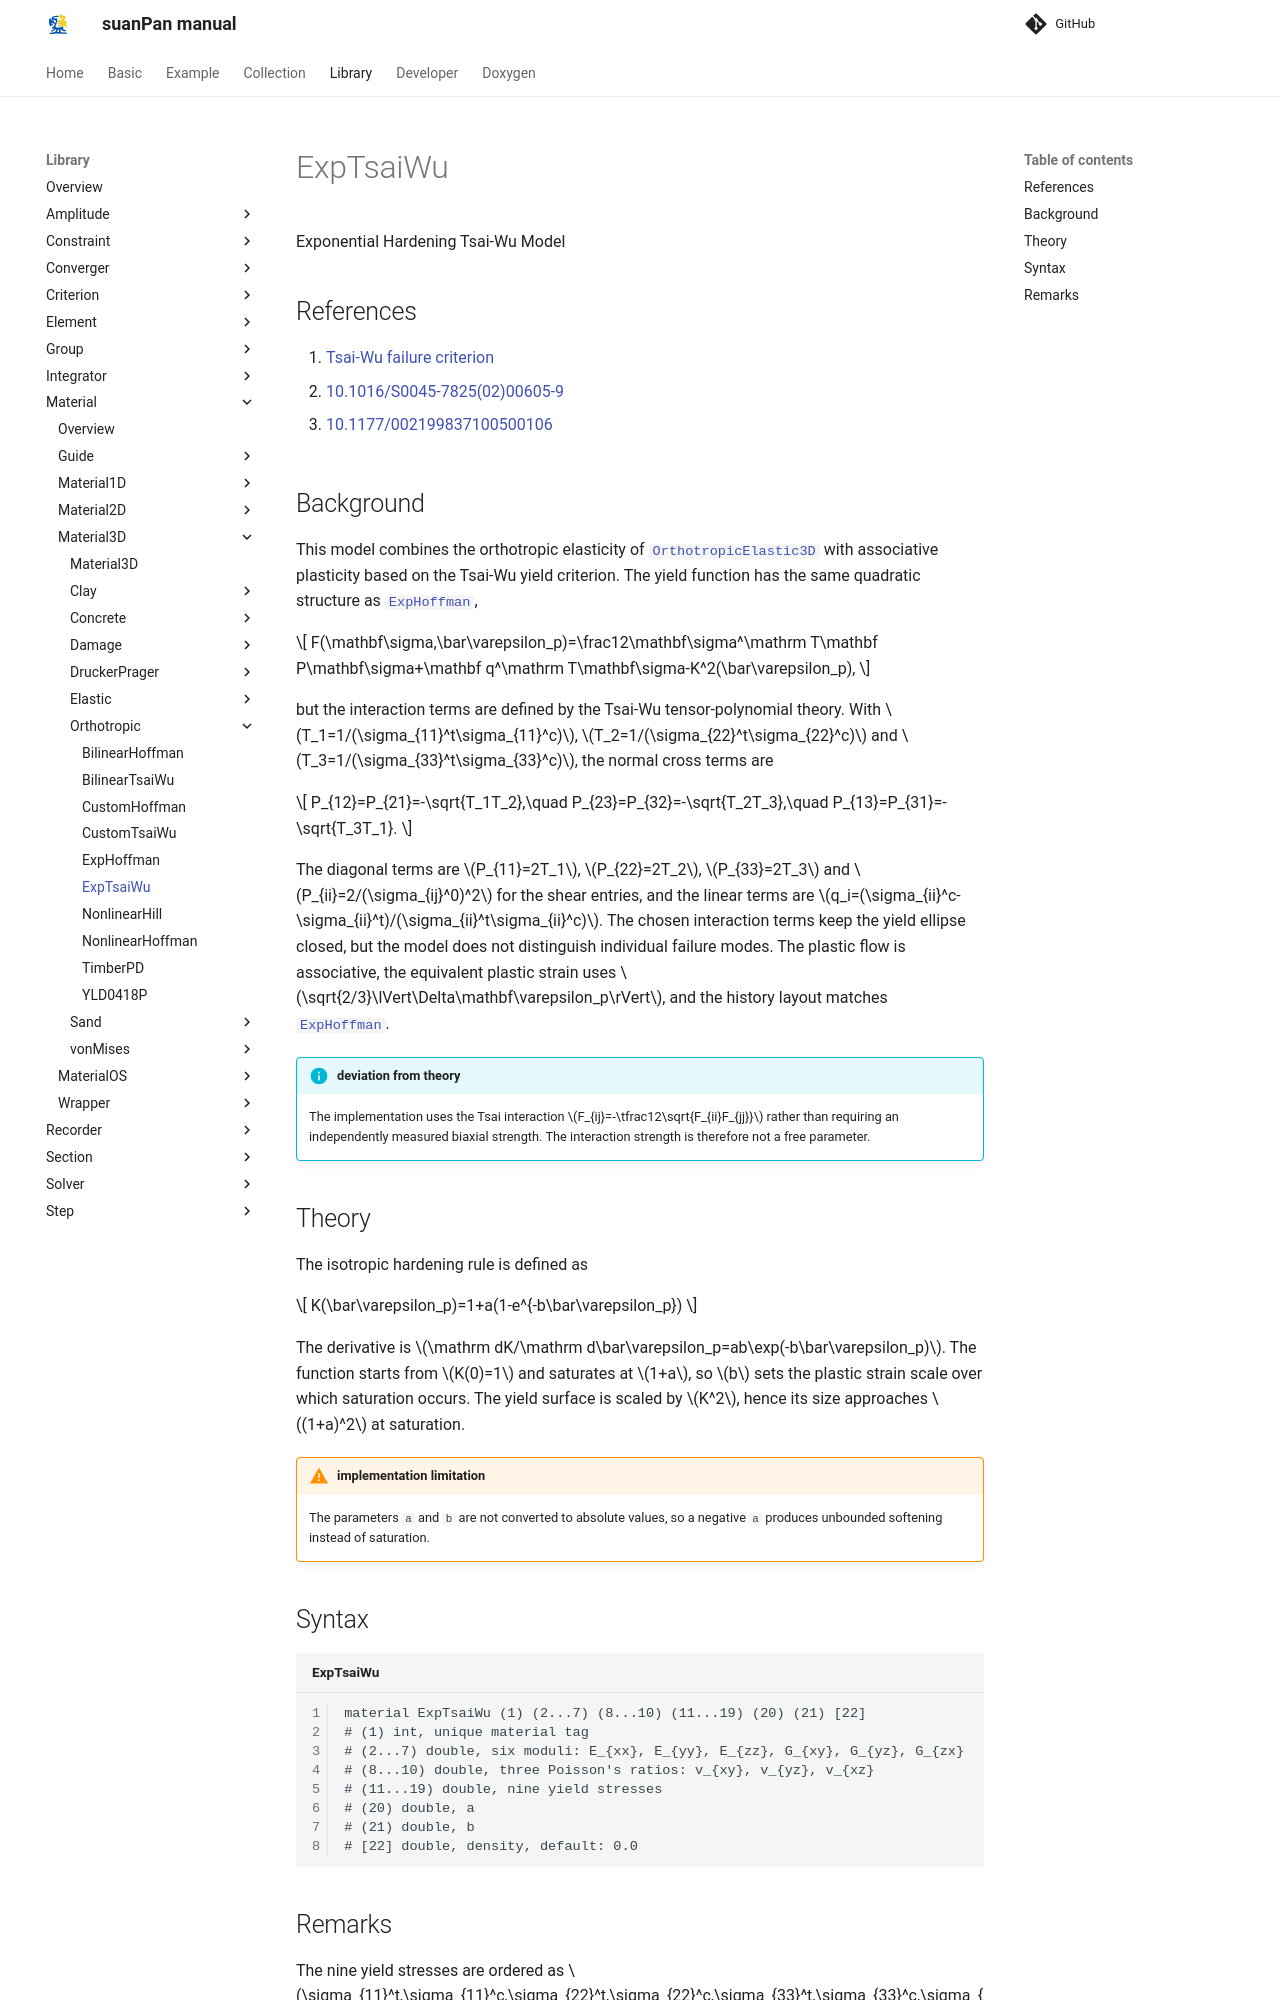

repository: TLCFEM/suanPan-manual · page: 4.4/Library/Material/Material3D/Orthotropic/ExpTsaiWu/index.html · generator: mkdocs

# ExpTsaiWu

Exponential Hardening Tsai-Wu Model

## References

1. [Tsai-Wu failure criterion](https://en.wikipedia.org/wiki/Tsai%E2%80%93Wu_failure_criterion)
2. [10.1016/S0045-7825(02)00605-9](https://doi.org/10.1016/S0045-7825(02)00605-9)

3. [10.1177/002199837100500106](https://doi.org/10.1177/002199837100500106)

## Background

This model combines the orthotropic elasticity of [`OrthotropicElastic3D`](../Elastic/OrthotropicElastic3D.md) with associative plasticity based on the Tsai-Wu yield criterion.
The yield function has the same quadratic structure as [`ExpHoffman`](ExpHoffman.md),

$$
F(\mathbf\sigma,\bar\varepsilon_p)=\frac12\mathbf\sigma^\mathrm T\mathbf P\mathbf\sigma+\mathbf q^\mathrm T\mathbf\sigma-K^2(\bar\varepsilon_p),
$$

but the interaction terms are defined by the Tsai-Wu tensor-polynomial theory.
With $$T_1=1/(\sigma_{11}^t\sigma_{11}^c)$$, $$T_2=1/(\sigma_{22}^t\sigma_{22}^c)$$ and $$T_3=1/(\sigma_{33}^t\sigma_{33}^c)$$, the normal cross terms are

$$
P_{12}=P_{21}=-\sqrt{T_1T_2},\quad P_{23}=P_{32}=-\sqrt{T_2T_3},\quad P_{13}=P_{31}=-\sqrt{T_3T_1}.
$$

The diagonal terms are $$P_{11}=2T_1$$, $$P_{22}=2T_2$$, $$P_{33}=2T_3$$ and $$P_{ii}=2/(\sigma_{ij}^0)^2$$ for the shear entries, and the linear terms are $$q_i=(\sigma_{ii}^c-\sigma_{ii}^t)/(\sigma_{ii}^t\sigma_{ii}^c)$$.
The chosen interaction terms keep the yield ellipse closed, but the model does not distinguish individual failure modes.
The plastic flow is associative, the equivalent plastic strain uses $$\sqrt{2/3}\lVert\Delta\mathbf\varepsilon_p\rVert$$, and the history layout matches [`ExpHoffman`](ExpHoffman.md).

!!! info "deviation from theory"
    The implementation uses the Tsai interaction $$F_{ij}=-\tfrac12\sqrt{F_{ii}F_{jj}}$$ rather than requiring an independently measured biaxial strength.
    The interaction strength is therefore not a free parameter.

## Theory

The isotropic hardening rule is defined as

$$
K(\bar\varepsilon_p)=1+a(1-e^{-b\bar\varepsilon_p})
$$

The derivative is $$\mathrm dK/\mathrm d\bar\varepsilon_p=ab\exp(-b\bar\varepsilon_p)$$.
The function starts from $$K(0)=1$$ and saturates at $$1+a$$, so $$b$$ sets the plastic strain scale over which saturation occurs.
The yield surface is scaled by $$K^2$$, hence its size approaches $$(1+a)^2$$ at saturation.

!!! warning "implementation limitation"
    The parameters `a` and `b` are not converted to absolute values, so a negative `a` produces unbounded softening instead of saturation.

## Syntax

```text title="ExpTsaiWu"
material ExpTsaiWu (1) (2...7) (8...10) (11...19) (20) (21) [22]
# (1) int, unique material tag
# (2...7) double, six moduli: E_{xx}, E_{yy}, E_{zz}, G_{xy}, G_{yz}, G_{zx}
# (8...10) double, three Poisson's ratios: v_{xy}, v_{yz}, v_{xz}
# (11...19) double, nine yield stresses
# (20) double, a
# (21) double, b
# [22] double, density, default: 0.0
```
